14-way image classification set "CitrusLeafPathology-14-Aug" from GitHub (Aurelia-Maris-Crystalthrone/YouKang); label vocabulary: anthracnose, bacterial blight, black spot, citrus canker, citrus mite, curl leaf, curl virus, deficiency leaf, dry leaf, greening, healthy, melanose, sooty mould, spider mite.

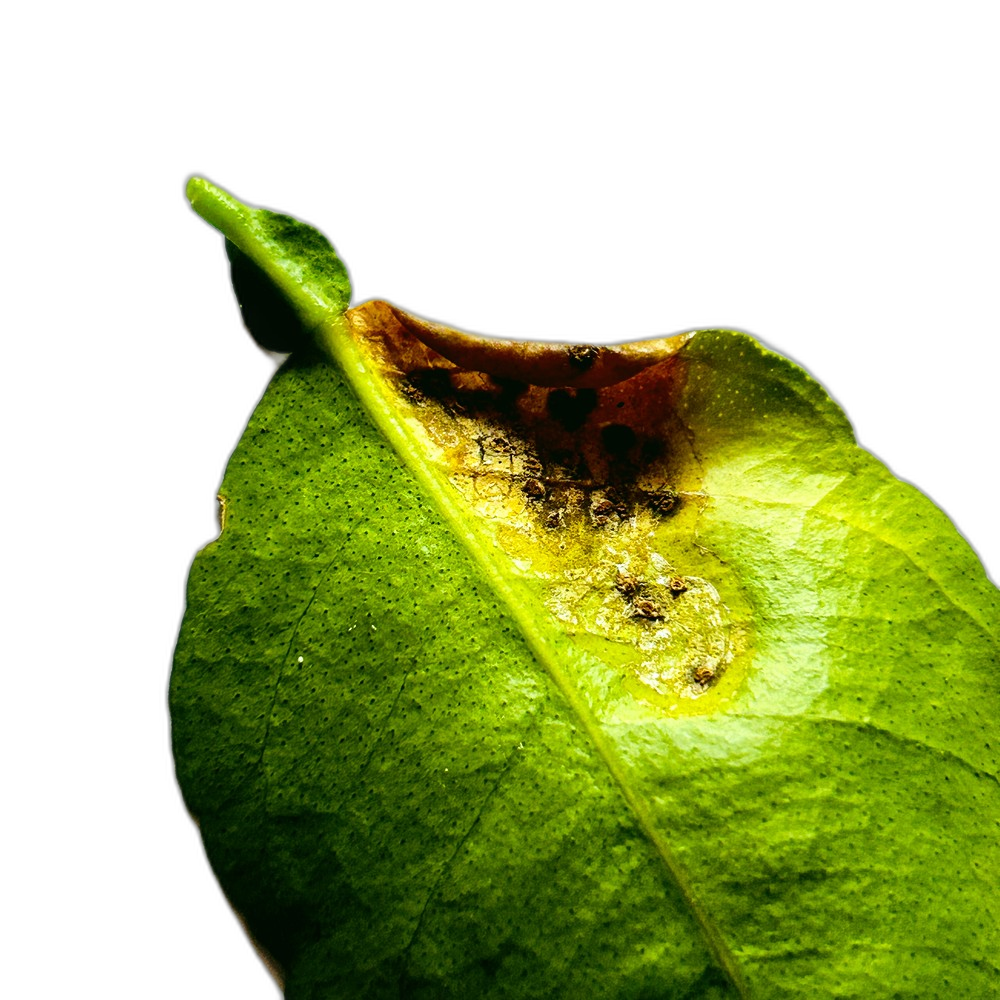
Label: citrus canker

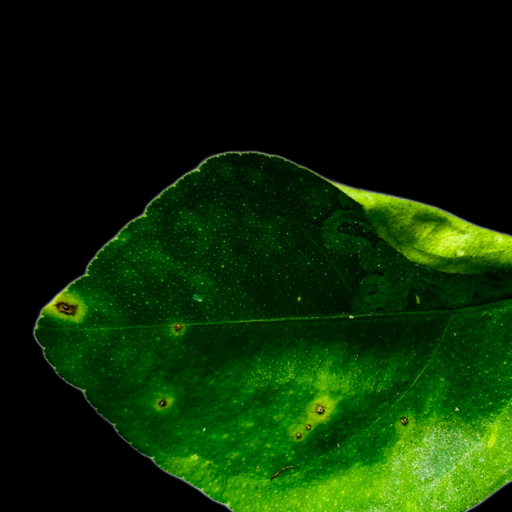
Label: anthracnose

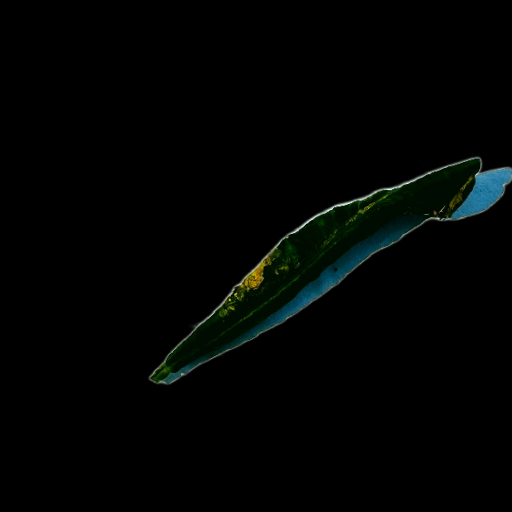
Label: curl virus

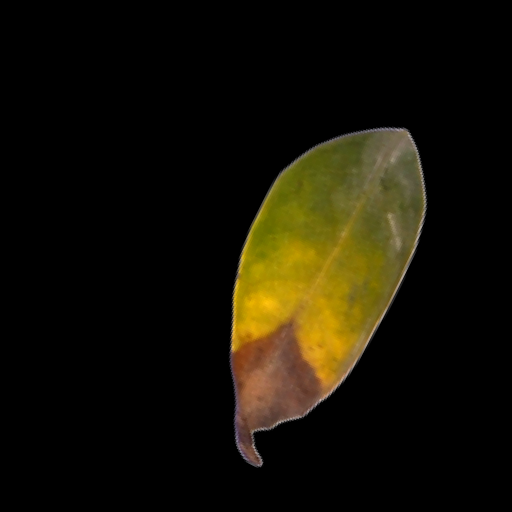
Label: black spot

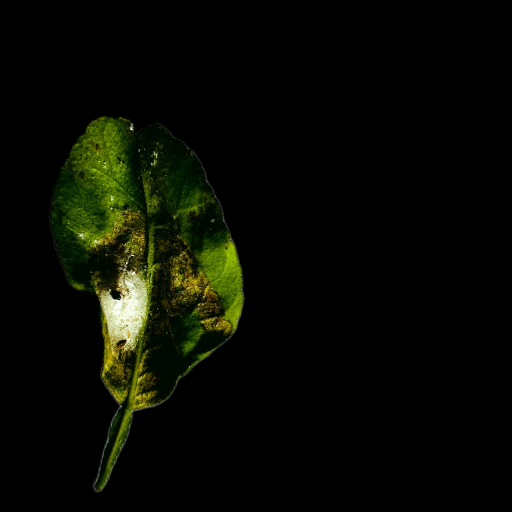
Label: spider mite

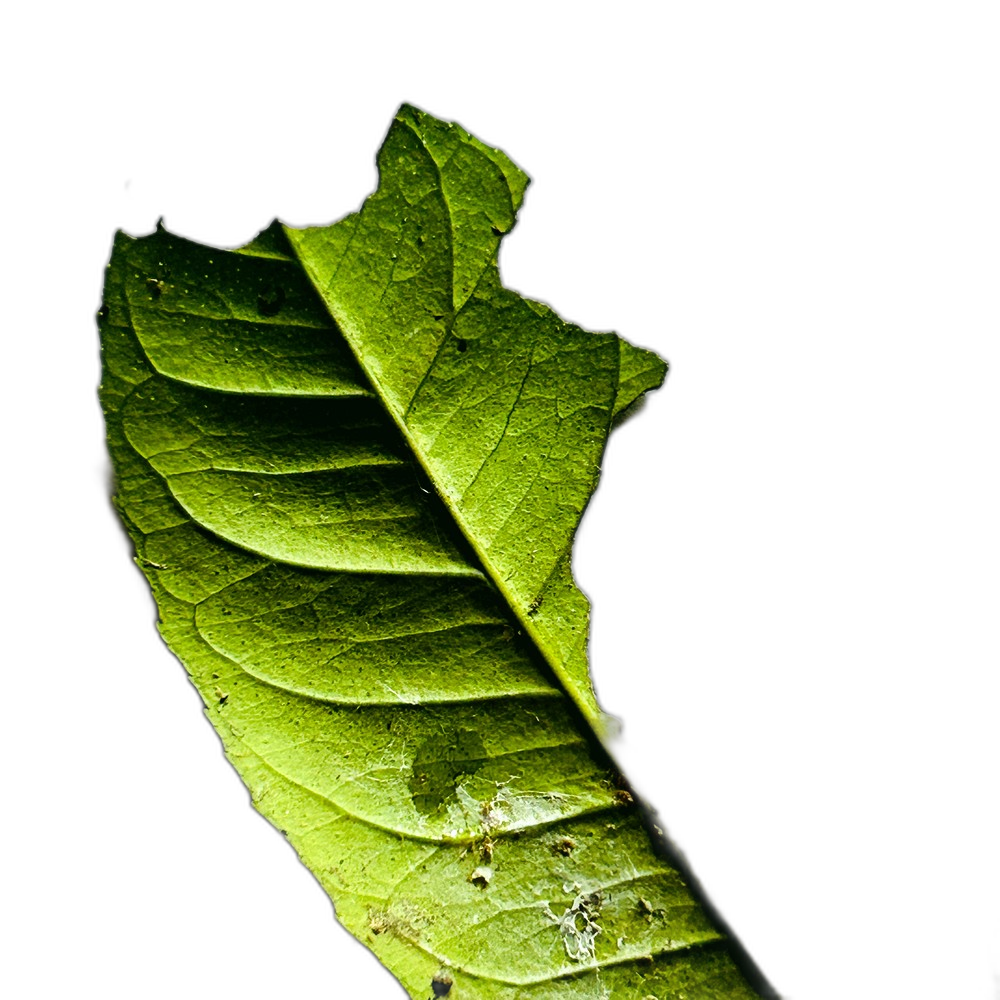
Label: deficiency leaf
